The GitHub repository ztlmememe/Phase-Detection-Methods-for-Alzheimer-s-disease- contains a labelled image folder "new622" with 4 categories: mild demented, moderate demented, non demented, very mild demented. Examples follow, each with its label.

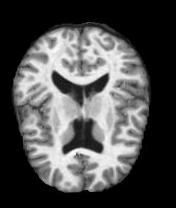
Label: non demented

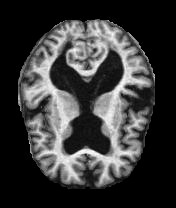
Label: very mild demented

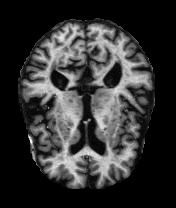
Label: very mild demented

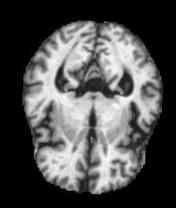
Label: moderate demented

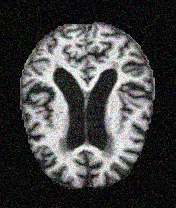
Label: mild demented

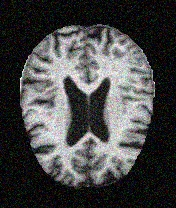
Label: non demented
